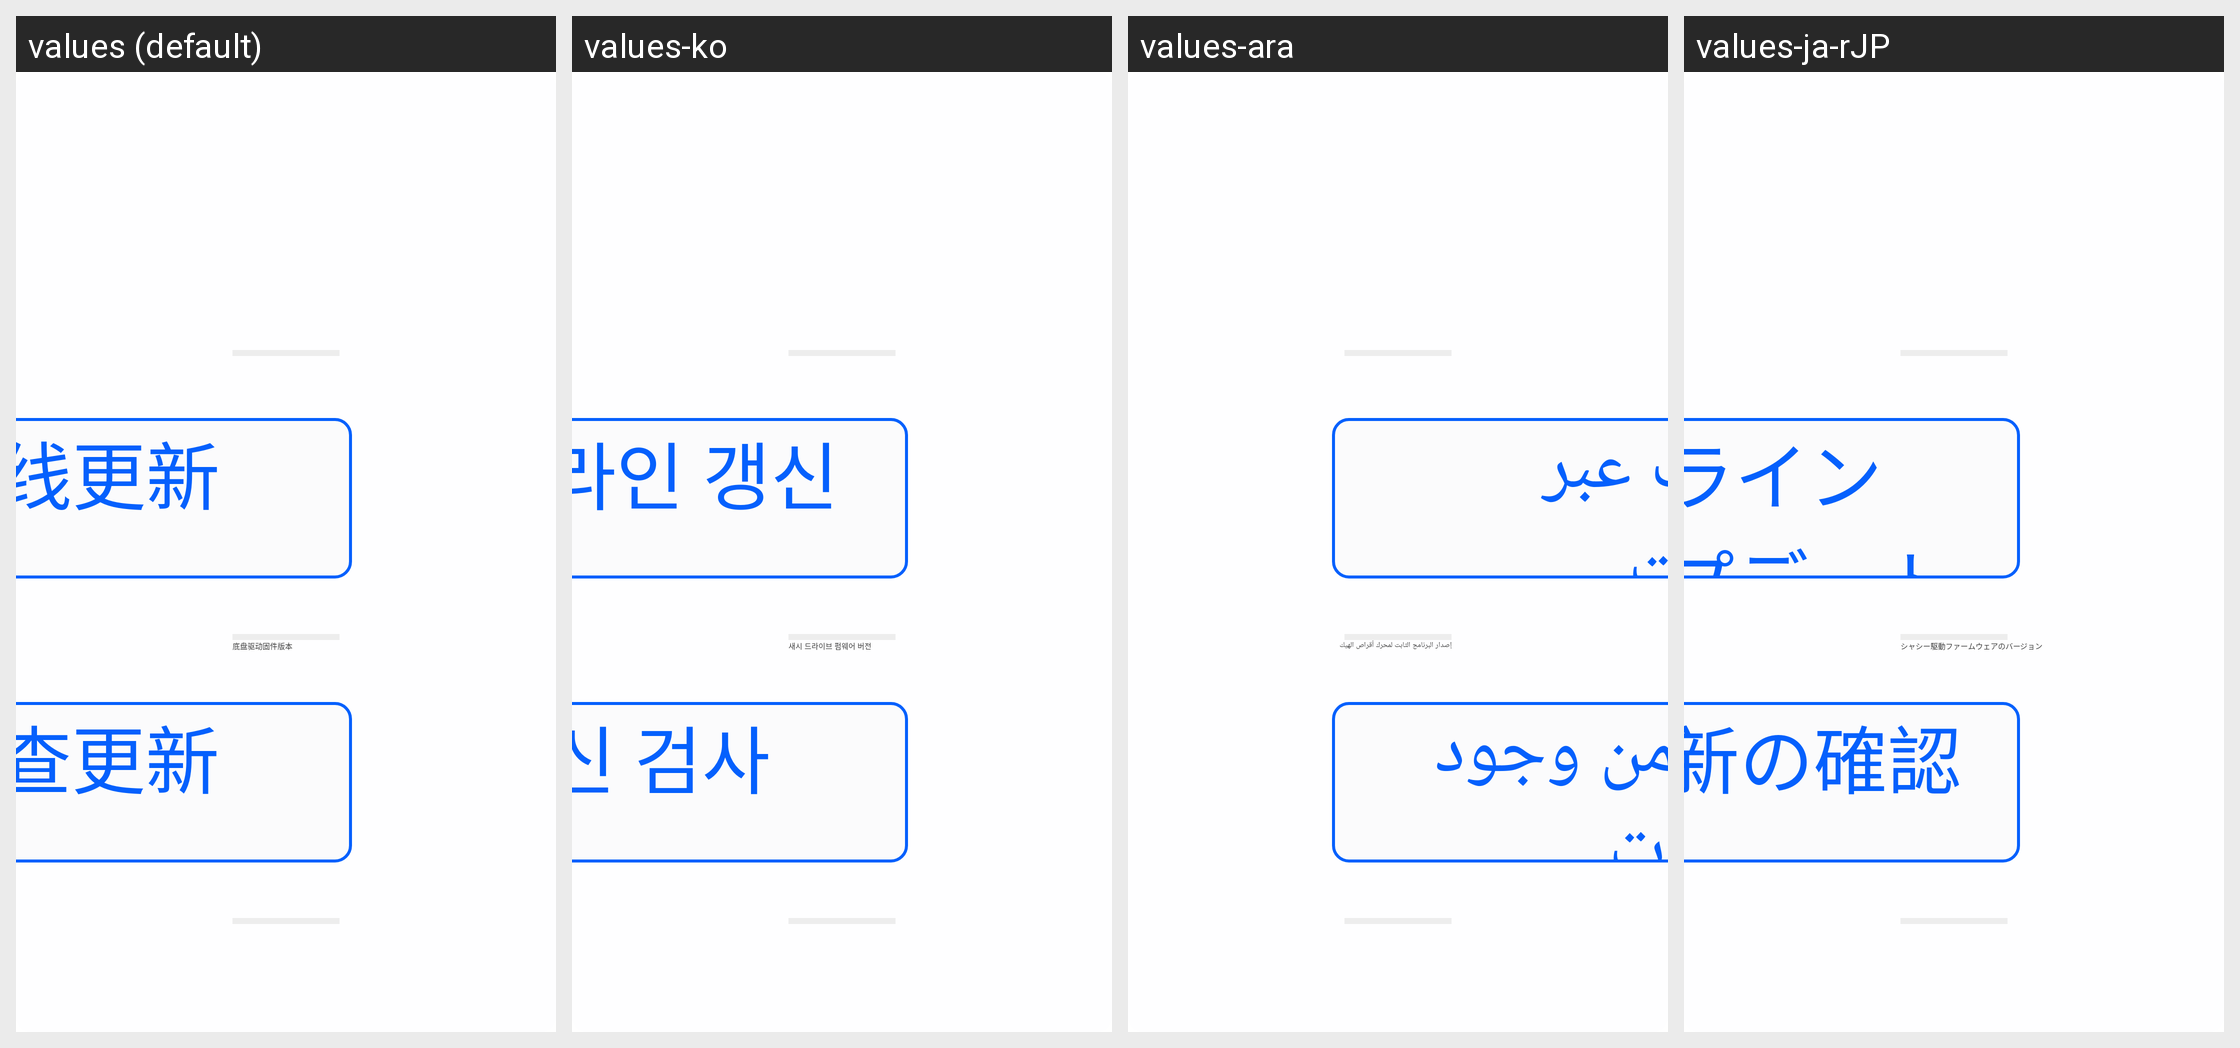

Here is an Android app screen in its default locale and in the app's own translations. Write out the translated-string differences for the strings that appear on this screen.
Android screen res/layout/fragment_set_version.xml rendered under 4 locales, left to right: values (default), values-ko, values-ara, values-ja-rJP. Device: Nexus 5 (rendered at 1080×1920; each locale shown at half size, 540×960, under a caption strip naming it); theme Theme.SelfChassisDemo.
Other locales in the repository, not shown: values-de, values-en, values-es, values-in, values-iw-rIL, values-ru, values-th, values-tr, values-zh-rCN, values-zh-rTW.
Strings drawn on this screen, with the default value and each locale's value (text and hints the layout hard-codes, and strings that could not be matched under every locale, appear in the picture but are not listed):

txt_online_update
  values: 在线更新
  values-ko: 온라인 갱신
  values-ara: تحديث عبر الإنترنت
  values-ja-rJP: オンラインアップデート

chassis_drive_firmware_version
  values: 底盘驱动固件版本
  values-ko: 새시 드라이브 펌웨어 버전
  values-ara: إصدار البرنامج الثابت لمحرك أقراص الهيك
  values-ja-rJP: シャシー駆動ファームウェアのバージョン

check_update
  values: 检查更新
  values-ko: 갱신 검사
  values-ara: تحقق من وجود تحديثات
  values-ja-rJP: 更新の確認
